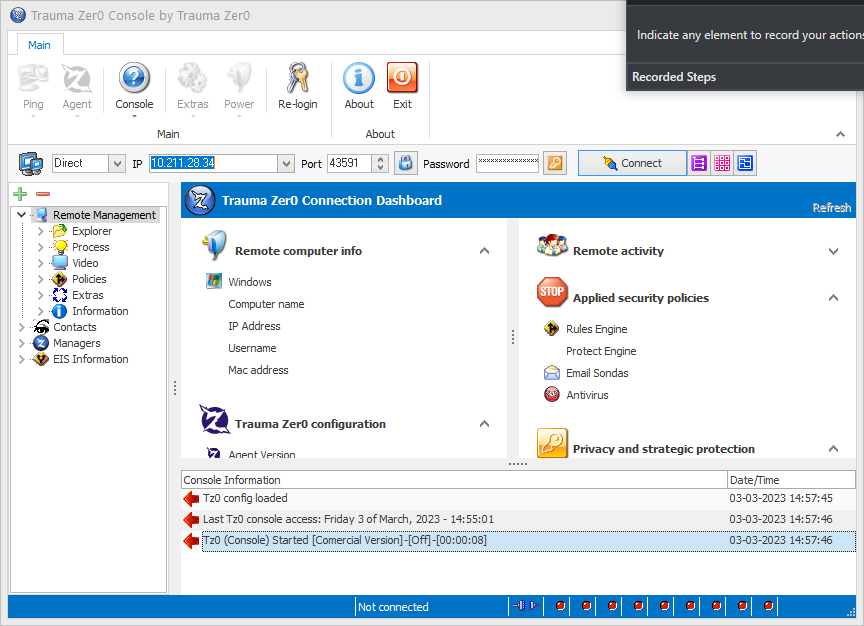
Task: Robotic Enterprise Framework
Workflow: Trauma0_DownloadArquivo

Step 1: Use Application: Trauma Zer0 Console by Trauma Zer0 on the element in window 'Trauma Zer0 Console by Trauma Zer0' (tz0console.exe)

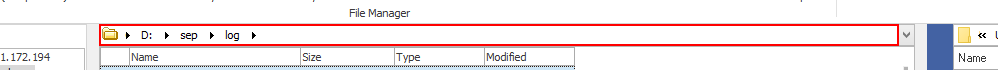
Step 2: get-text from the tool bar in window 'Explorer' (tz0console.exe)

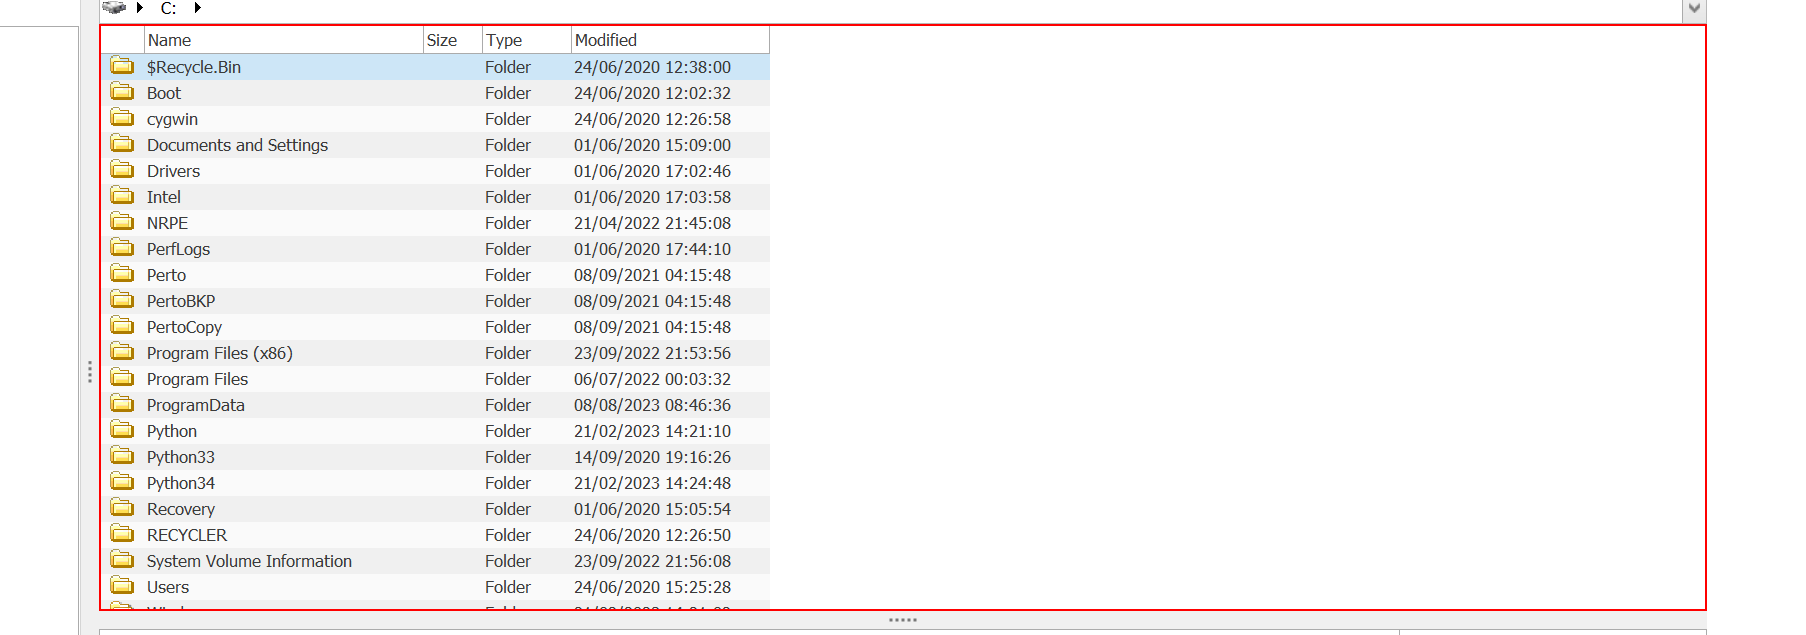
Step 3: Set Focus 'TcxGridSite' on the element in window 'Explorer' (tz0console.exe)

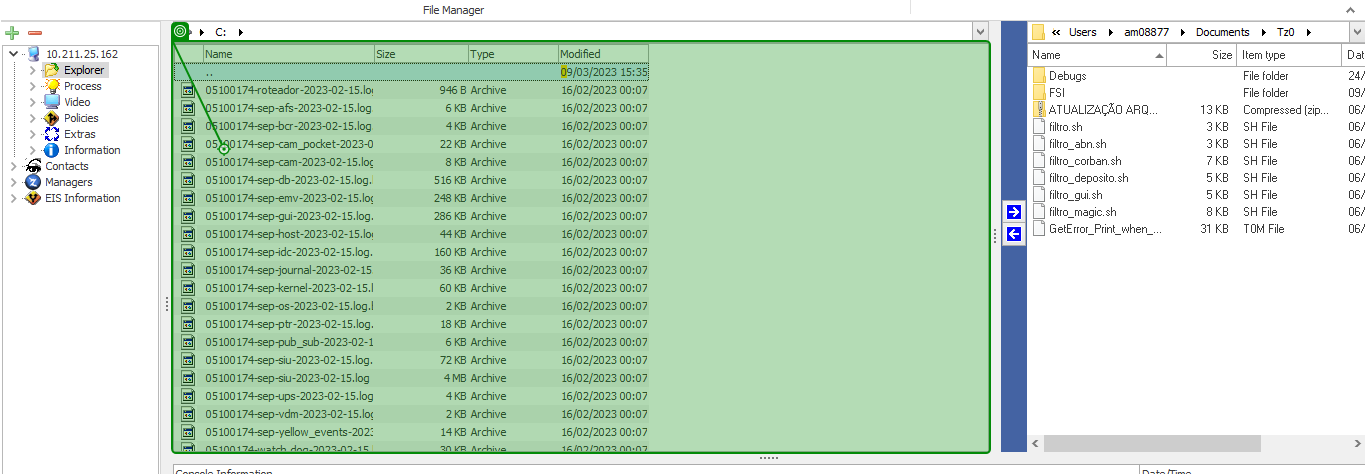
Step 4: type "["[k(down)]"+in_NomeArquivo]" into 'TcxGridSite' (repeated 2 times)

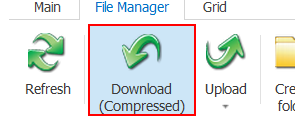
Step 6: find the push button 'Download (Compressed)' (tz0console.exe)

Step 7 [then]: click on the push button 'Download (Compressed)' (tz0console.exe) (same screen as step 6)

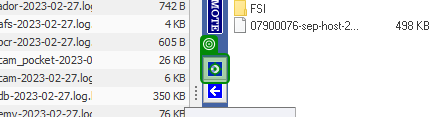
Step 8 [else]: click on '[DOWNLOAD] Download'

Step 9: get-text from the tool bar in window 'Explorer' (tz0console.exe) (same screen as step 2)

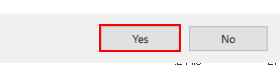
Step 10 [then]: find 'Yes' in window 'Critical Procedure' (tz0console.exe)

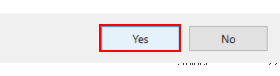
Step 11: click on 'Yes' in window 'Critical Procedure' (tz0console.exe)